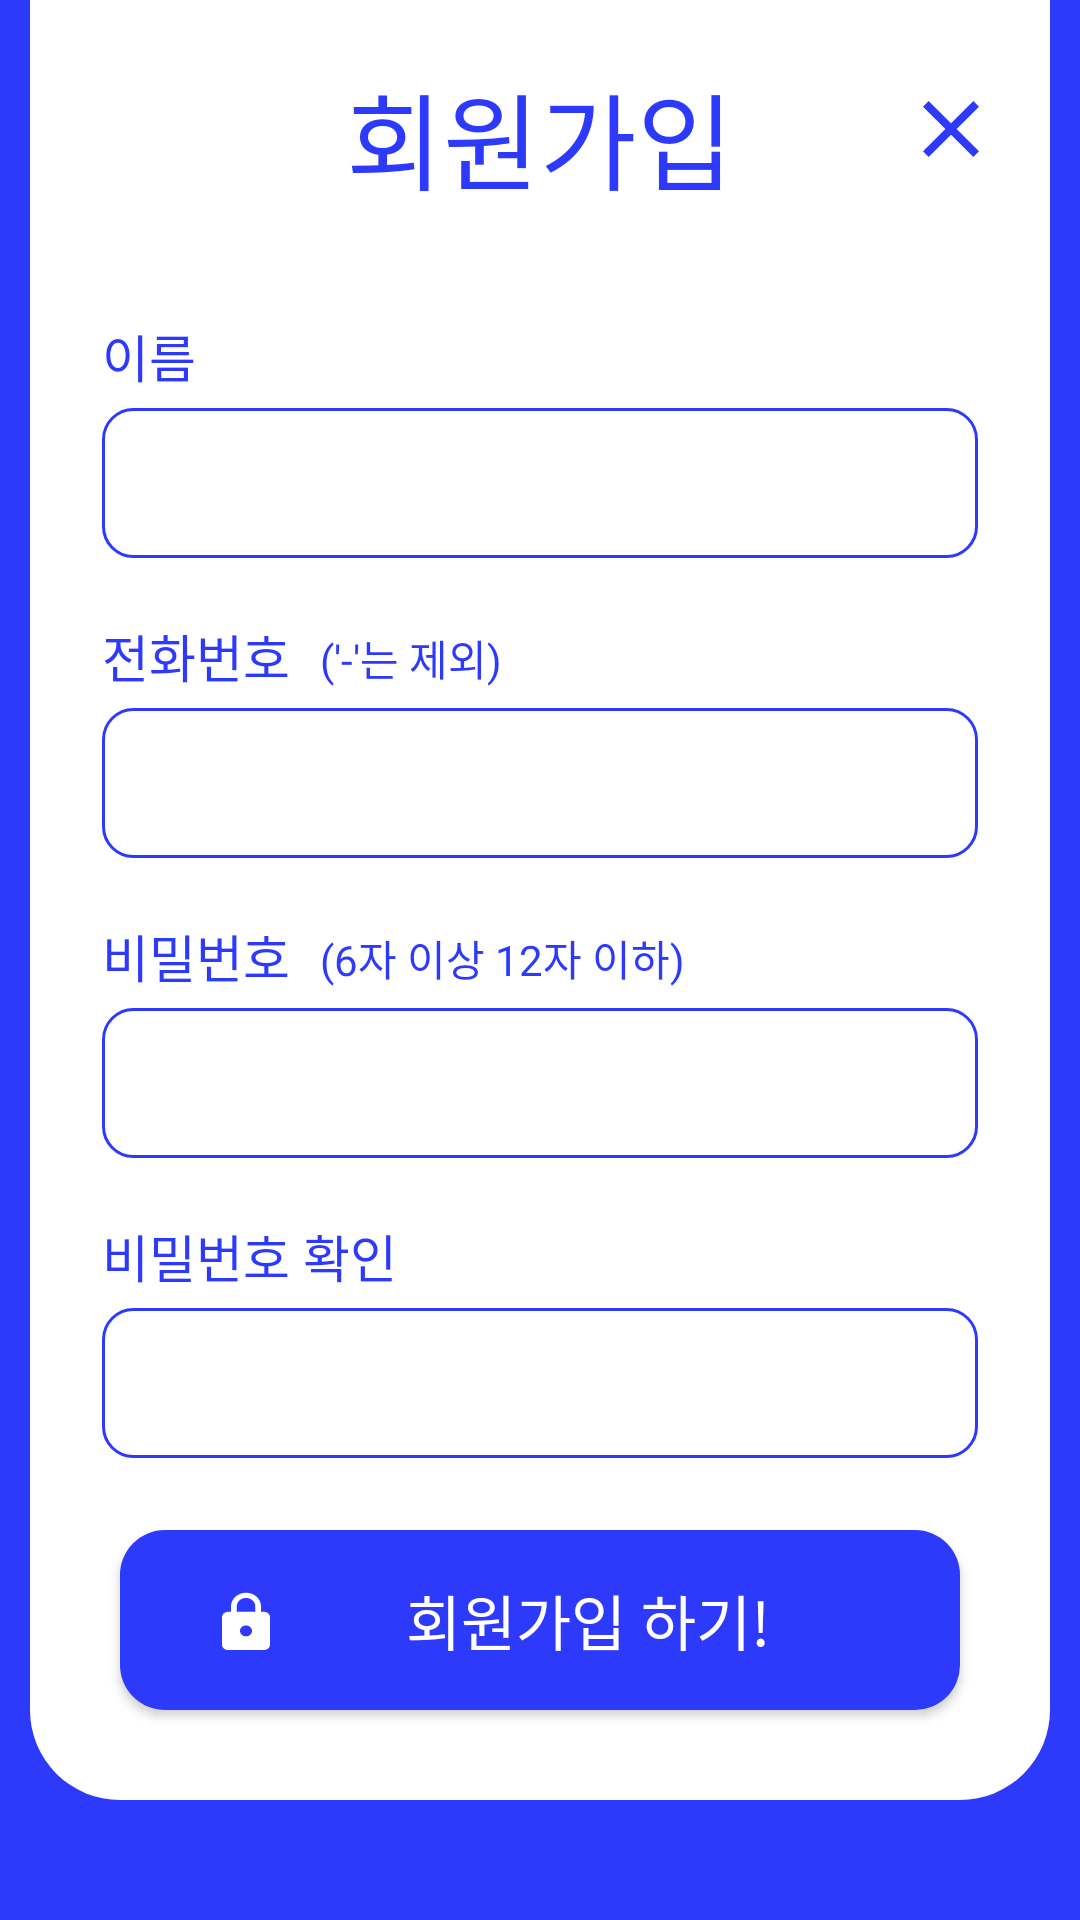

Reconstruct the res/layout file that produces this screen, plus the resources it refers to.
<!-- AndroidManifest.xml: application theme Theme.StreamingProject -->
<!-- res/layout/sign_up_activity.xml -->
<?xml version="1.0" encoding="utf-8"?>
<RelativeLayout xmlns:android="http://schemas.android.com/apk/res/android"
    xmlns:app="http://schemas.android.com/apk/res-auto"
    xmlns:tools="http://schemas.android.com/tools"
    android:layout_width="match_parent"
    android:layout_height="match_parent"
    android:background="@color/blue"
    tools:context=".Login.SignUpActivity">

    <RelativeLayout
        android:layout_width="match_parent"
        android:layout_height="600dp"
        android:layout_marginStart="10dp"
        android:layout_marginEnd="10dp"
        android:background="@drawable/signup_layout">

        <ImageView
            android:layout_width="wrap_content"
            android:layout_height="wrap_content"
            android:layout_alignParentEnd="true"
            android:layout_marginTop="27dp"
            android:layout_marginEnd="17dp"
            android:onClick="press_back"
            android:src="@drawable/cancel_iv"
            app:tint="@color/blue" />

        <TextView
            android:id="@+id/signup_main_tx"
            android:layout_width="wrap_content"
            android:layout_height="wrap_content"
            android:layout_centerHorizontal="true"
            android:layout_marginTop="20dp"
            android:fontFamily="@font/gmarket_sans_bold"
            android:text="@string/signup"
            android:textColor="@color/blue"
            android:textSize="35sp" />

        <TextView
            android:id="@+id/signup_name_tx"
            android:layout_width="wrap_content"
            android:layout_height="wrap_content"
            android:layout_below="@+id/signup_main_tx"
            android:layout_marginStart="24dp"
            android:layout_marginTop="35dp"
            android:fontFamily="@font/gmarket_sans_medium"
            android:text="@string/name"
            android:textColor="@color/blue"
            android:textSize="17sp" />

        <EditText
            android:id="@+id/signup_name_et"
            android:layout_width="match_parent"
            android:layout_height="50dp"
            android:layout_below="@+id/signup_name_tx"
            android:layout_marginStart="24dp"
            android:layout_marginTop="5dp"
            android:layout_marginEnd="24dp"
            android:background="@drawable/sign_up_et_background"
            android:fontFamily="@font/gmarket_sans_medium"
            android:maxLines="1"
            android:padding="10dp"
            android:textColor="@color/black" />


        <TextView
            android:id="@+id/signup_phone_tx"
            android:layout_width="wrap_content"
            android:layout_height="wrap_content"
            android:layout_below="@+id/signup_name_et"
            android:layout_marginStart="24dp"
            android:layout_marginTop="20dp"
            android:fontFamily="@font/gmarket_sans_medium"
            android:text="전화번호"
            android:textColor="@color/blue"
            android:textSize="17sp" />

        <TextView
            android:layout_width="wrap_content"
            android:layout_height="wrap_content"
            android:layout_below="@+id/signup_name_et"
            android:layout_marginStart="10dp"
            android:layout_marginTop="23dp"
            android:layout_toEndOf="@+id/signup_phone_tx"
            android:fontFamily="@font/gmarket_sans_medium"
            android:text="('-'는 제외)"
            android:textColor="@color/blue"
            android:textSize="14sp" />

        <EditText
            android:id="@+id/signup_phone_et"
            android:layout_width="match_parent"
            android:layout_height="50dp"
            android:layout_below="@+id/signup_phone_tx"
            android:layout_marginStart="24dp"
            android:layout_marginTop="5dp"
            android:layout_marginEnd="24dp"
            android:background="@drawable/sign_up_et_background"
            android:fontFamily="@font/gmarket_sans_medium"
            android:inputType="phone"
            android:maxLines="1"
            android:padding="10dp"
            android:textColor="@color/black" />

        <TextView
            android:id="@+id/signup_password_tx"
            android:layout_width="wrap_content"
            android:layout_height="wrap_content"
            android:layout_below="@+id/signup_phone_et"
            android:layout_marginStart="24dp"
            android:layout_marginTop="20dp"
            android:fontFamily="@font/gmarket_sans_medium"
            android:text="비밀번호"
            android:textColor="@color/blue"
            android:textSize="17sp" />

        <TextView
            android:layout_width="wrap_content"
            android:layout_height="wrap_content"
            android:layout_below="@+id/signup_phone_et"
            android:layout_marginStart="10dp"
            android:layout_marginTop="23dp"
            android:layout_toEndOf="@+id/signup_password_tx"
            android:fontFamily="@font/gmarket_sans_medium"
            android:text="(6자 이상 12자 이하)"
            android:textColor="@color/blue"
            android:textSize="14sp" />

        <EditText
            android:id="@+id/signup_password_et"
            android:layout_width="match_parent"
            android:layout_height="50dp"
            android:layout_below="@+id/signup_password_tx"
            android:layout_marginStart="24dp"
            android:layout_marginTop="5dp"
            android:layout_marginEnd="24dp"
            android:background="@drawable/sign_up_et_background"
            android:fontFamily="@font/gmarket_sans_medium"
            android:inputType="textPassword"
            android:maxLines="1"
            android:padding="10dp"
            android:textColor="@color/black" />

        <TextView
            android:id="@+id/signup_repeat_password_tx"
            android:layout_width="wrap_content"
            android:layout_height="wrap_content"
            android:layout_below="@+id/signup_password_et"
            android:layout_marginStart="24dp"
            android:layout_marginTop="20dp"
            android:fontFamily="@font/gmarket_sans_medium"
            android:text="비밀번호 확인"
            android:textColor="@color/blue"
            android:textSize="17sp" />

        <EditText
            android:id="@+id/signup_repeat_password_et"
            android:layout_width="match_parent"
            android:layout_height="50dp"
            android:layout_below="@+id/signup_repeat_password_tx"
            android:layout_marginStart="24dp"
            android:layout_marginTop="5dp"
            android:layout_marginEnd="24dp"
            android:background="@drawable/sign_up_et_background"
            android:fontFamily="@font/gmarket_sans_medium"
            android:inputType="textPassword"
            android:maxLines="1"
            android:padding="10dp"
            android:textColor="@color/black" />

        <androidx.appcompat.widget.AppCompatButton
            android:layout_width="280dp"
            android:layout_height="60dp"
            android:layout_alignParentBottom="true"
            android:layout_centerHorizontal="true"
            android:layout_marginBottom="30dp"
            android:background="@drawable/login_signin_btn"
            android:drawableLeft="@drawable/lock"
            android:drawablePadding="-20dp"
            android:fontFamily="@font/gmarket_sans_bold"
            android:onClick="press_complete_sign_up"
            android:paddingStart="30dp"
            android:text="회원가입 하기!"
            android:textAllCaps="false"
            android:textColor="@color/white"
            android:textSize="20sp" />

    </RelativeLayout>

</RelativeLayout>
<!-- resources referenced by this layout -->
<resources>
  <color name="black">@android:color/black</color>
  <color name="blue">#2d3afc</color>
  <color name="white">@android:color/white</color>
  <!-- drawable cancel_iv (drawable) -->
  <vector xmlns:android="http://schemas.android.com/apk/res/android"
      android:width="32dp"
      android:height="32dp"
      android:viewportWidth="24"
      android:viewportHeight="24"
      android:tint="@color/white">
    <path
        android:fillColor="@android:color/white"
        android:pathData="M19,6.41L17.59,5 12,10.59 6.41,5 5,6.41 10.59,12 5,17.59 6.41,19 12,13.41 17.59,19 19,17.59 13.41,12z"/>
  </vector>
  <!-- drawable lock (drawable) -->
  <vector xmlns:android="http://schemas.android.com/apk/res/android"
      android:width="22dp"
      android:height="20dp"
      android:viewportWidth="22"
      android:viewportHeight="22"
      android:tint="@color/white">
    <path
        android:fillColor="@color/white"
        android:pathData="M18,8h-1L17,6c0,-2.76 -2.24,-5 -5,-5S7,3.24 7,6v2L6,8c-1.1,0 -2,0.9 -2,2v10c0,1.1 0.9,2 2,2h12c1.1,0 2,-0.9 2,-2L20,10c0,-1.1 -0.9,-2 -2,-2zM12,17c-1.1,0 -2,-0.9 -2,-2s0.9,-2 2,-2 2,0.9 2,2 -0.9,2 -2,2zM15.1,8L8.9,8L8.9,6c0,-1.71 1.39,-3.1 3.1,-3.1 1.71,0 3.1,1.39 3.1,3.1v2z"/>
  </vector>
  <!-- drawable login_signin_btn (drawable) -->
  <?xml version="1.0" encoding="utf-8"?>
  <selector xmlns:android="http://schemas.android.com/apk/res/android">
      <item android:state_pressed="false">
          <shape>
              <solid android:color="@color/blue"/>
              <corners android:radius="15dp"/>
          </shape>
      </item>
  
      <item android:state_pressed="true">
              <shape>
                  <solid android:color="@color/dark_blue"/>
                  <corners android:radius="15dp"/>
              </shape>
      </item>
  
  </selector>
  <!-- drawable sign_up_et_background (drawable) -->
  <?xml version="1.0" encoding="utf-8"?>
  <shape xmlns:android="http://schemas.android.com/apk/res/android">
      <corners android:radius="10dp"/>
      <stroke android:color="@color/blue" android:width="1dp"/>
  </shape>
  <!-- drawable signup_layout (drawable) -->
  <?xml version="1.0" encoding="utf-8"?>
  <shape xmlns:android="http://schemas.android.com/apk/res/android" android:tint="@color/white">
  
      <corners android:bottomLeftRadius="30dp" android:topRightRadius="0dp" android:topLeftRadius="0dp"
           android:bottomRightRadius="30dp"/>
  
  </shape>
  <string name="name">이름</string>
  <string name="signup">회원가입</string>
  <style name="Theme.StreamingProject" parent="Theme.MaterialComponents.Light.NoActionBar">
          
          <item name="colorPrimary">@color/purple_500</item>
          <item name="colorPrimaryVariant">@color/purple_700</item>
          <item name="colorOnPrimary">@color/white</item>
          
          <item name="colorSecondary">@color/teal_200</item>
          <item name="colorSecondaryVariant">@color/teal_700</item>
          <item name="colorOnSecondary">@color/black</item>
          
          <item name="android:statusBarColor" tools:targetApi="l">@color/blue</item>
          
      </style>
  <color name="dark_blue">#242d3afc</color>
  <color name="purple_500">#FF6200EE</color>
  <color name="purple_700">#FF3700B3</color>
  <color name="teal_200">#FF03DAC5</color>
  <color name="teal_700">#FF018786</color>
</resources>
